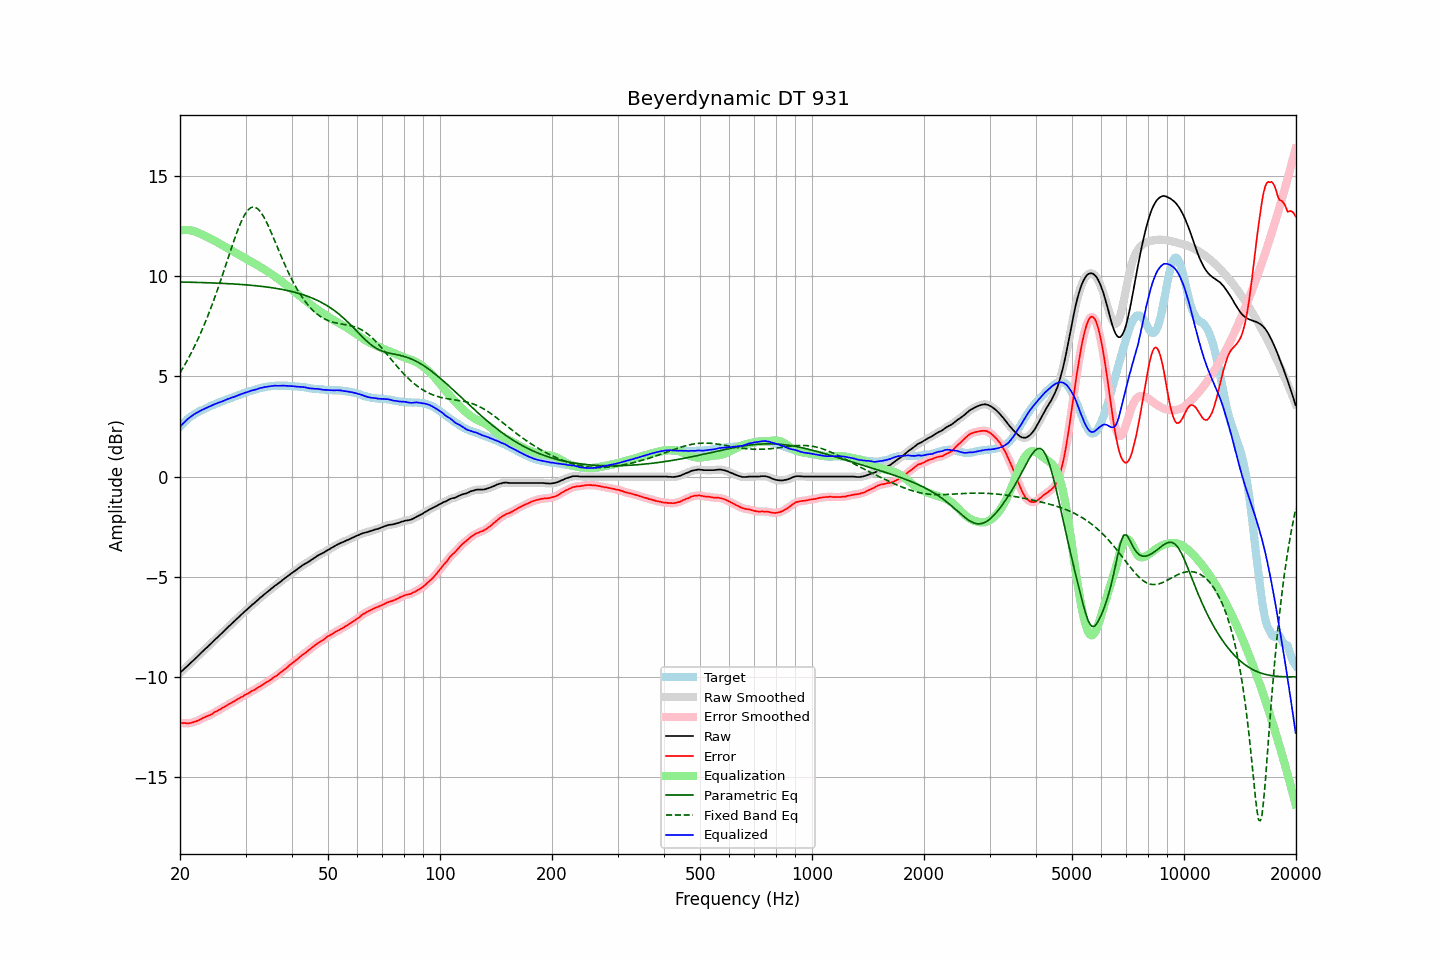

The table this chart was drawn from, first rows:
frequency, raw, error, smoothed, error_smoothed, equalization, parametric_eq, fixed_band_eq, equalized_raw, equalized_smoothed, target
20.00, -9.80, -12.29, -9.80, -12.29, 12.28, 9.71, 5.18, 2.48, 2.48, 2.49
20.20, -9.72, -12.30, -9.72, -12.30, 12.30, 9.71, 5.31, 2.58, 2.57, 2.58
20.40, -9.65, -12.31, -9.65, -12.30, 12.31, 9.71, 5.44, 2.66, 2.66, 2.66
20.61, -9.57, -12.30, -9.57, -12.31, 12.31, 9.71, 5.58, 2.74, 2.74, 2.73
20.81, -9.50, -12.32, -9.50, -12.31, 12.31, 9.70, 5.72, 2.81, 2.81, 2.82
21.02, -9.42, -12.32, -9.42, -12.31, 12.31, 9.70, 5.87, 2.89, 2.89, 2.90
21.23, -9.35, -12.31, -9.35, -12.31, 12.30, 9.70, 6.02, 2.95, 2.95, 2.96
21.44, -9.27, -12.29, -9.27, -12.29, 12.29, 9.70, 6.17, 3.02, 3.01, 3.02
21.66, -9.20, -12.27, -9.20, -12.27, 12.27, 9.70, 6.33, 3.07, 3.07, 3.07
21.87, -9.12, -12.24, -9.12, -12.24, 12.24, 9.69, 6.49, 3.12, 3.12, 3.12
22.09, -9.05, -12.22, -9.05, -12.21, 12.21, 9.69, 6.66, 3.16, 3.17, 3.17
22.31, -8.97, -12.19, -8.97, -12.18, 12.18, 9.69, 6.83, 3.21, 3.21, 3.22
22.54, -8.89, -12.15, -8.89, -12.15, 12.14, 9.69, 7.01, 3.25, 3.25, 3.26
22.76, -8.81, -12.11, -8.81, -12.10, 12.11, 9.69, 7.19, 3.30, 3.30, 3.30
22.99, -8.73, -12.06, -8.73, -12.06, 12.07, 9.68, 7.37, 3.34, 3.34, 3.33
23.22, -8.66, -12.03, -8.66, -12.02, 12.03, 9.68, 7.56, 3.37, 3.38, 3.37
23.45, -8.58, -11.99, -8.58, -11.99, 12.00, 9.68, 7.76, 3.42, 3.41, 3.41
23.69, -8.51, -11.96, -8.51, -11.96, 11.96, 9.67, 7.96, 3.44, 3.45, 3.45
23.92, -8.43, -11.92, -8.43, -11.92, 11.92, 9.67, 8.16, 3.49, 3.48, 3.49
24.16, -8.36, -11.90, -8.36, -11.89, 11.88, 9.67, 8.37, 3.52, 3.52, 3.54
24.40, -8.28, -11.85, -8.28, -11.84, 11.84, 9.67, 8.58, 3.56, 3.56, 3.57
24.65, -8.20, -11.79, -8.20, -11.79, 11.79, 9.66, 8.80, 3.59, 3.59, 3.59
24.89, -8.12, -11.74, -8.12, -11.74, 11.75, 9.66, 9.03, 3.63, 3.63, 3.62
25.14, -8.05, -11.71, -8.04, -11.70, 11.70, 9.66, 9.25, 3.66, 3.66, 3.66
25.39, -7.97, -11.66, -7.97, -11.66, 11.66, 9.65, 9.48, 3.69, 3.69, 3.69
25.65, -7.89, -11.62, -7.89, -11.61, 11.61, 9.65, 9.72, 3.72, 3.72, 3.73
25.91, -7.82, -11.57, -7.82, -11.57, 11.57, 9.65, 9.96, 3.74, 3.75, 3.75
26.16, -7.74, -11.52, -7.74, -11.52, 11.52, 9.64, 10.20, 3.78, 3.78, 3.78
26.43, -7.66, -11.48, -7.66, -11.47, 11.47, 9.64, 10.44, 3.81, 3.81, 3.82
26.69, -7.58, -11.43, -7.58, -11.43, 11.43, 9.63, 10.68, 3.85, 3.85, 3.85
26.96, -7.50, -11.38, -7.50, -11.38, 11.38, 9.63, 10.93, 3.88, 3.88, 3.88
27.23, -7.43, -11.34, -7.43, -11.33, 11.33, 9.62, 11.17, 3.90, 3.91, 3.91
27.50, -7.35, -11.29, -7.35, -11.29, 11.29, 9.62, 11.41, 3.94, 3.93, 3.94
27.77, -7.28, -11.24, -7.28, -11.24, 11.24, 9.62, 11.65, 3.96, 3.96, 3.96
28.05, -7.21, -11.21, -7.20, -11.19, 11.20, 9.61, 11.88, 3.99, 3.99, 4.00
28.33, -7.13, -11.15, -7.13, -11.15, 11.15, 9.61, 12.10, 4.02, 4.02, 4.02
28.62, -7.05, -11.10, -7.05, -11.10, 11.11, 9.60, 12.32, 4.05, 4.05, 4.05
28.90, -6.98, -11.07, -6.98, -11.06, 11.06, 9.59, 12.52, 4.08, 4.08, 4.09
29.19, -6.90, -11.01, -6.90, -11.02, 11.02, 9.59, 12.71, 4.12, 4.11, 4.11
29.48, -6.83, -10.99, -6.83, -10.97, 10.97, 9.58, 12.87, 4.14, 4.14, 4.16
29.78, -6.75, -10.92, -6.75, -10.92, 10.92, 9.58, 13.03, 4.17, 4.17, 4.17
30.08, -6.68, -10.88, -6.68, -10.88, 10.88, 9.57, 13.16, 4.20, 4.20, 4.20
30.38, -6.61, -10.84, -6.61, -10.83, 10.83, 9.56, 13.28, 4.22, 4.23, 4.23
30.68, -6.54, -10.80, -6.54, -10.79, 10.79, 9.56, 13.35, 4.25, 4.25, 4.26
30.99, -6.46, -10.74, -6.46, -10.74, 10.74, 9.55, 13.42, 4.28, 4.28, 4.28
31.30, -6.39, -10.69, -6.39, -10.70, 10.70, 9.54, 13.44, 4.31, 4.30, 4.30
31.61, -6.33, -10.66, -6.33, -10.65, 10.65, 9.53, 13.45, 4.32, 4.32, 4.33
31.93, -6.26, -10.61, -6.26, -10.61, 10.60, 9.53, 13.43, 4.34, 4.34, 4.35
32.24, -6.19, -10.56, -6.19, -10.56, 10.56, 9.52, 13.39, 4.37, 4.37, 4.37
32.57, -6.11, -10.51, -6.11, -10.51, 10.51, 9.51, 13.31, 4.40, 4.40, 4.40
32.89, -6.04, -10.46, -6.04, -10.46, 10.46, 9.50, 13.22, 4.42, 4.42, 4.42
33.22, -5.98, -10.42, -5.97, -10.41, 10.41, 9.49, 13.10, 4.43, 4.44, 4.44
33.55, -5.91, -10.37, -5.91, -10.36, 10.36, 9.48, 12.98, 4.45, 4.45, 4.46
33.89, -5.84, -10.31, -5.84, -10.31, 10.31, 9.47, 12.82, 4.47, 4.47, 4.47
34.23, -5.78, -10.27, -5.78, -10.26, 10.26, 9.46, 12.67, 4.48, 4.48, 4.49
34.57, -5.71, -10.21, -5.71, -10.21, 10.21, 9.45, 12.50, 4.50, 4.50, 4.50
34.92, -5.65, -10.16, -5.65, -10.16, 10.16, 9.44, 12.32, 4.50, 4.51, 4.51
35.27, -5.58, -10.11, -5.58, -10.10, 10.10, 9.43, 12.13, 4.52, 4.52, 4.53
35.62, -5.52, -10.04, -5.52, -10.04, 10.05, 9.42, 11.94, 4.53, 4.53, 4.52
35.97, -5.45, -9.98, -5.46, -9.99, 9.99, 9.40, 11.75, 4.54, 4.53, 4.53
... 635 more rows
